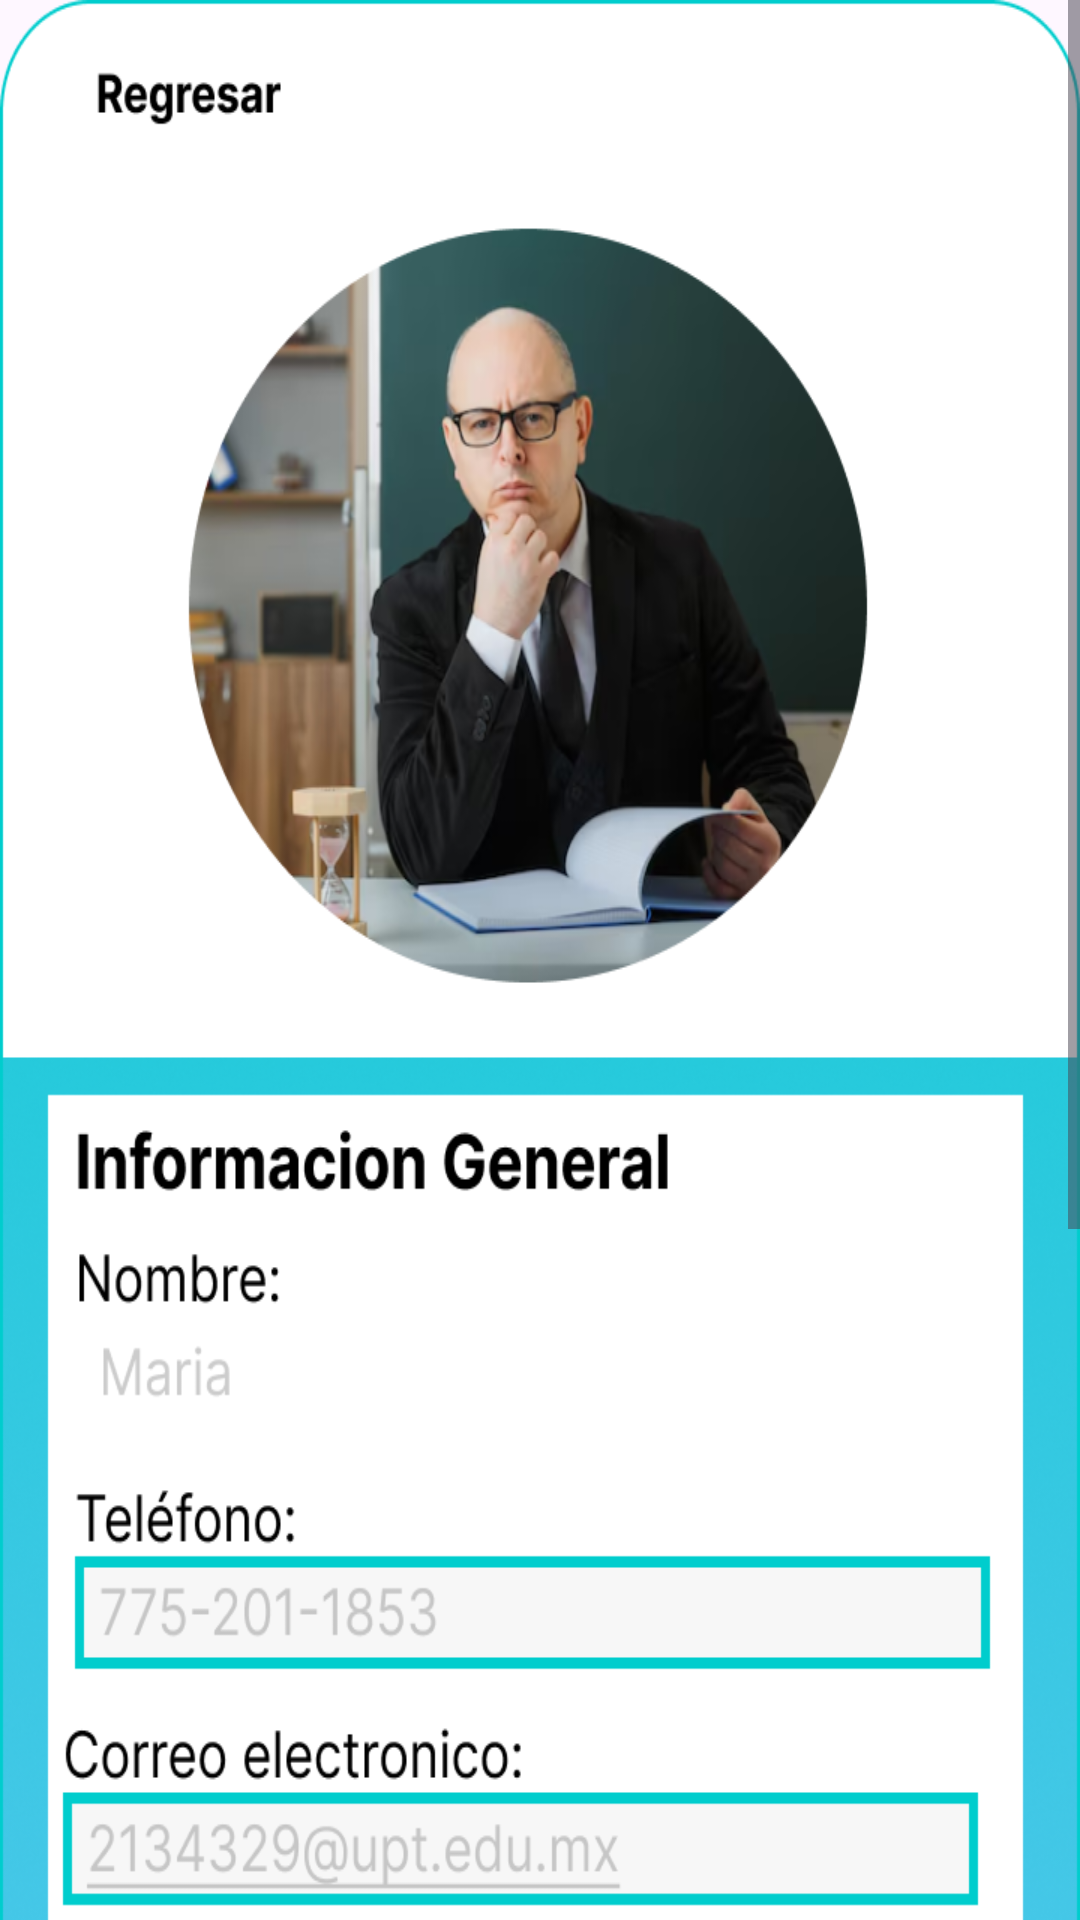

The Android layout XML behind this screen, and the referenced resources:
<!-- AndroidManifest.xml: application theme Theme.SGM -->
<!-- res/layout/activity_main5.xml -->
<RelativeLayout
    android:layout_width="match_parent"
    android:layout_height="match_parent"
    xmlns:android="http://schemas.android.com/apk/res/android">
    <ScrollView
        android:layout_width="match_parent"
        android:layout_height="match_parent">
        <RelativeLayout
            android:layout_width="match_parent"
            android:layout_height="match_parent">
            <TextView
                android:layout_width="match_parent"
                android:layout_height="1000dp"
                android:background="@drawable/img_14">

            </TextView>
        </RelativeLayout>
    </ScrollView>
</RelativeLayout>
<!-- resources referenced by this layout -->
<resources>
  <!-- drawable img_14: png bitmap (drawable, 315400 bytes) -->
  <style name="Theme.SGM" parent="Base.Theme.SGM" />
  <style name="Base.Theme.SGM" parent="Theme.Material3.DayNight.NoActionBar">
          
          
      </style>
</resources>
